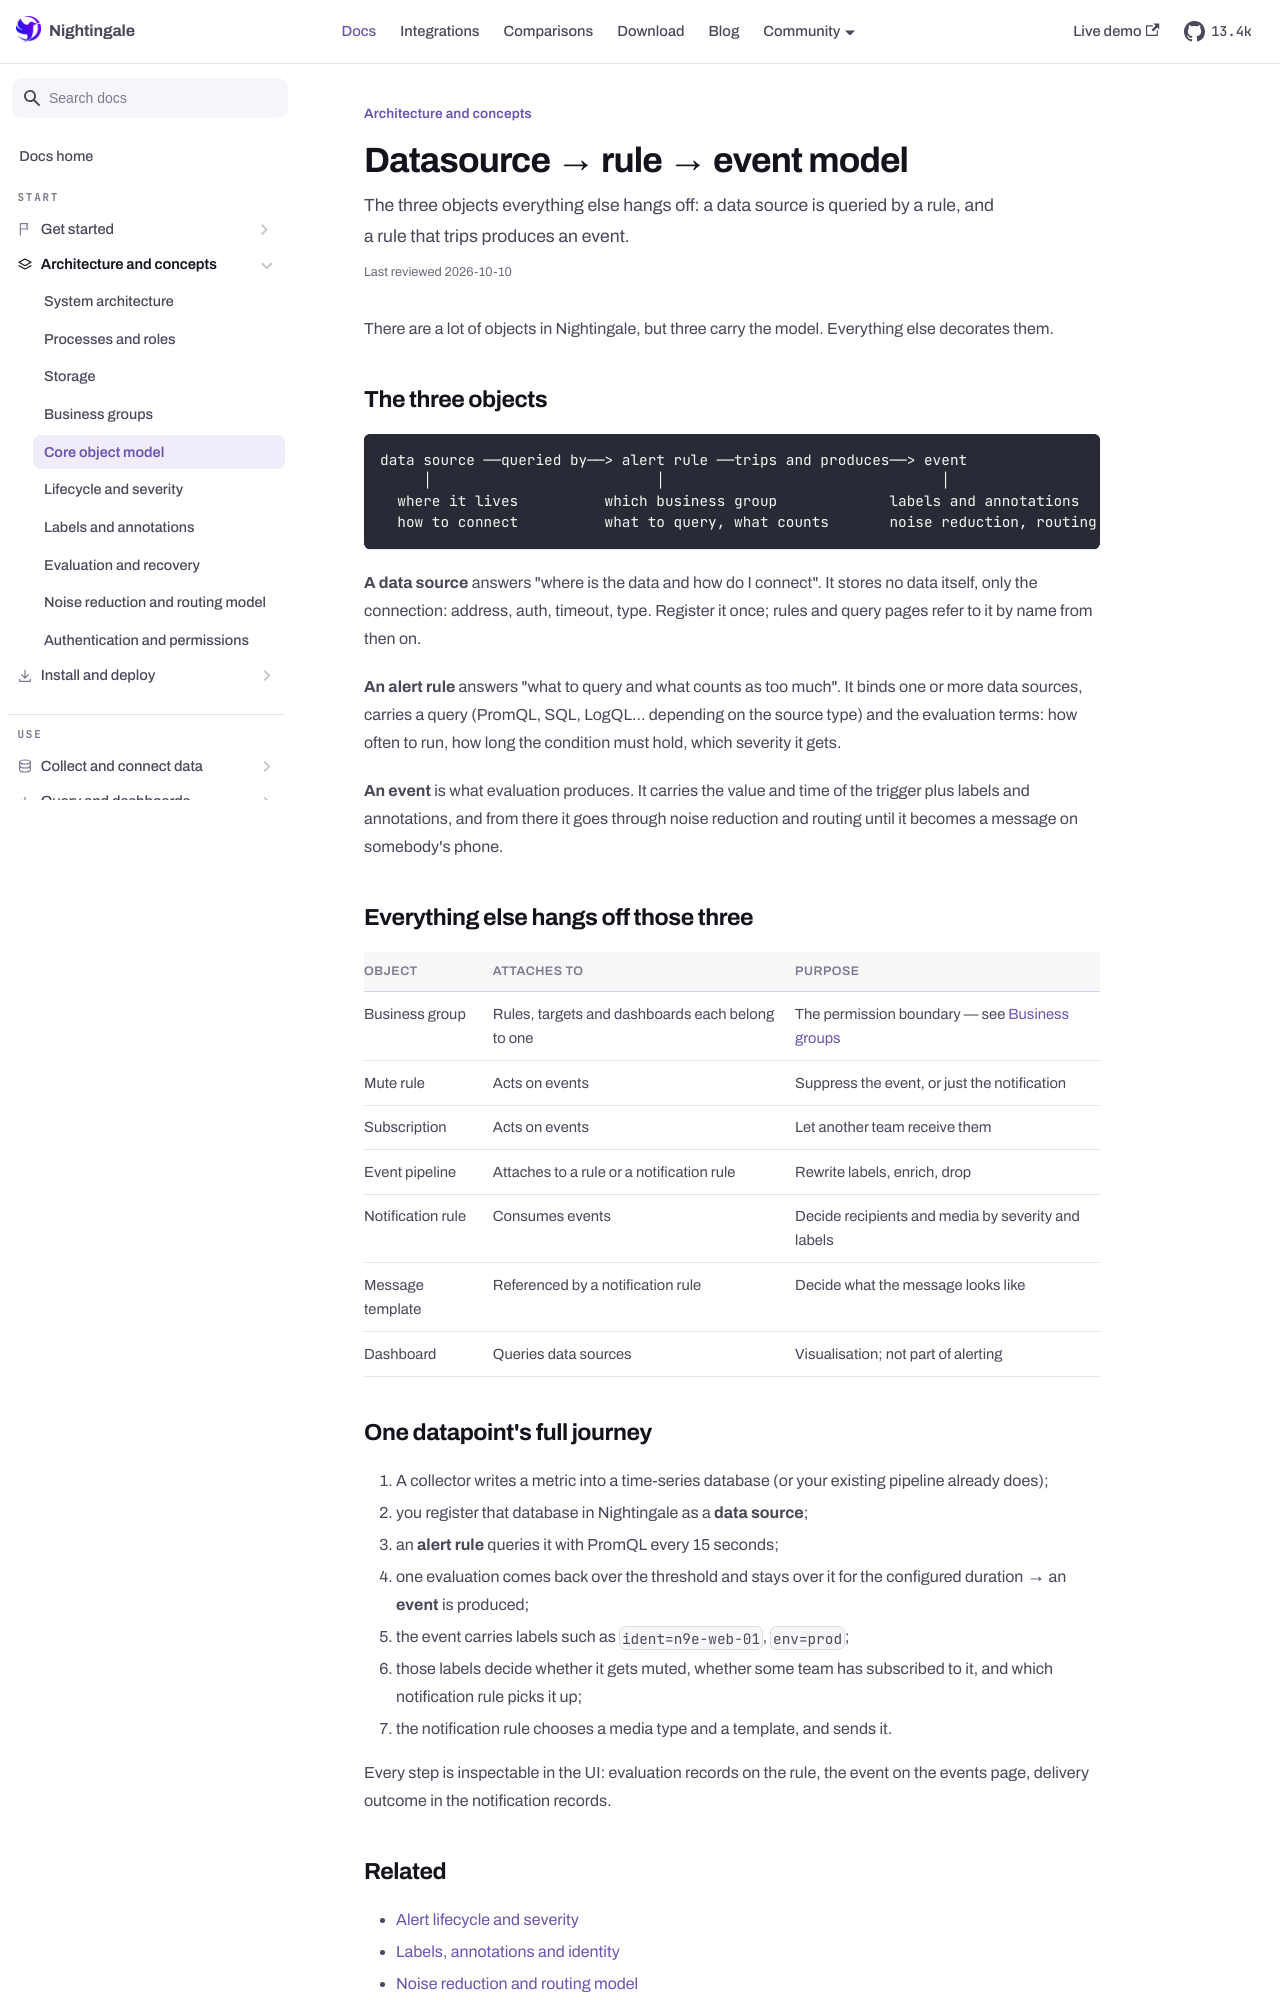

repository: n9e/n9e.github.io · page: docs/concepts/data-model.html · generator: docusaurus

---
title: "Datasource → rule → event model"
sidebar_label: "Core object model"
description: "The three objects everything else hangs off: a data source is queried by a rule, and a rule that trips produces an event."
last_reviewed: 2026-10-10
---

There are a lot of objects in Nightingale, but three carry the model. Everything else decorates
them.

## The three objects

```
data source ──queried by──> alert rule ──trips and produces──> event
     │                          │                                │
  where it lives          which business group             labels and annotations
  how to connect          what to query, what counts       noise reduction, routing
```

**A data source** answers "where is the data and how do I connect". It stores no data itself, only
the connection: address, auth, timeout, type. Register it once; rules and query pages refer to it
by name from then on.

**An alert rule** answers "what to query and what counts as too much". It binds one or more data
sources, carries a query (PromQL, SQL, LogQL… depending on the source type) and the evaluation
terms: how often to run, how long the condition must hold, which severity it gets.

**An event** is what evaluation produces. It carries the value and time of the trigger plus labels
and annotations, and from there it goes through noise reduction and routing until it becomes a
message on somebody's phone.

## Everything else hangs off those three

| Object | Attaches to | Purpose |
|---|---|---|
| Business group | Rules, targets and dashboards each belong to one | The permission boundary — see [Business groups](./business-groups.md) |
| Mute rule | Acts on events | Suppress the event, or just the notification |
| Subscription | Acts on events | Let another team receive them |
| Event pipeline | Attaches to a rule or a notification rule | Rewrite labels, enrich, drop |
| Notification rule | Consumes events | Decide recipients and media by severity and labels |
| Message template | Referenced by a notification rule | Decide what the message looks like |
| Dashboard | Queries data sources | Visualisation; not part of alerting |
